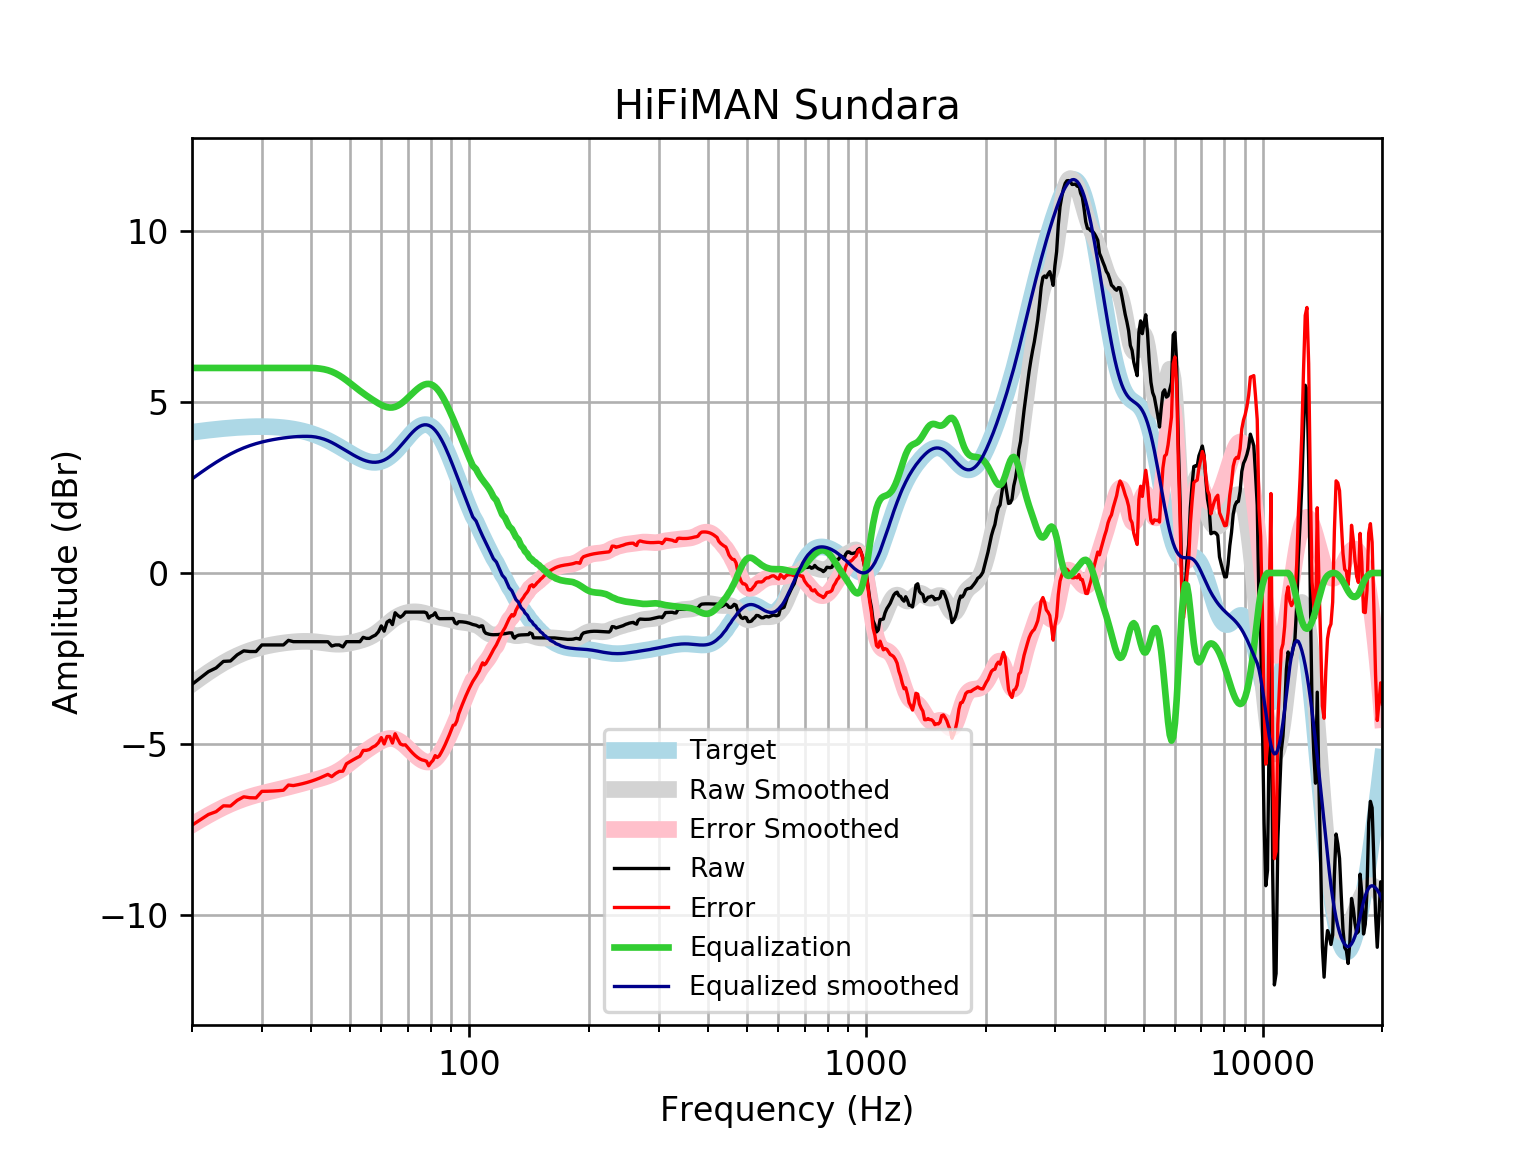

Source data for this figure (header and first rows):
frequency, raw, error, smoothed, error_smoothed, equalization, equalized_raw, equalized_smoothed, target
20, -3.259, -7.38, -3.249, -7.369, 6, 2.741, 2.751, 4.121
21, -3.067, -7.219, -3.07, -7.222, 6.0, 2.933, 2.93, 4.152
22, -2.886, -7.067, -2.908, -7.088, 6.0, 3.114, 3.092, 4.18
23, -2.779, -6.984, -2.762, -6.967, 6, 3.221, 3.238, 4.205
24, -2.586, -6.813, -2.631, -6.858, 6, 3.414, 3.369, 4.227
25, -2.575, -6.82, -2.518, -6.763, 6, 3.425, 3.482, 4.245
26, -2.394, -6.653, -2.421, -6.681, 6, 3.606, 3.579, 4.259
27, -2.279, -6.549, -2.339, -6.61, 6.0, 3.721, 3.661, 4.271
28, -2.298, -6.576, -2.271, -6.55, 6, 3.702, 3.729, 4.278
29, -2.298, -6.581, -2.214, -6.498, 6, 3.702, 3.786, 4.283
30, -2.106, -6.389, -2.168, -6.452, 6.0, 3.894, 3.832, 4.284
31, -2.106, -6.387, -2.13, -6.411, 6, 3.894, 3.87, 4.281
32, -2.106, -6.38, -2.098, -6.373, 6.0, 3.894, 3.902, 4.275
33, -2.106, -6.371, -2.071, -6.336, 6.0, 3.894, 3.929, 4.265
34, -2.106, -6.357, -2.049, -6.3, 6, 3.894, 3.951, 4.251
35, -1.971, -6.204, -2.031, -6.264, 6, 4.029, 3.969, 4.233
36, -2.009, -6.221, -2.017, -6.228, 6, 3.991, 3.983, 4.211
37, -2.009, -6.195, -2.007, -6.191, 6.0, 3.991, 3.993, 4.185
38, -2.009, -6.164, -2.001, -6.155, 6, 3.991, 3.999, 4.155
39, -2.009, -6.129, -2.001, -6.119, 6.0, 3.991, 3.999, 4.12
40, -2.009, -6.09, -2.005, -6.084, 6.0, 3.991, 3.995, 4.08
41, -2.009, -6.046, -2.015, -6.05, 5.994, 3.984, 3.979, 4.037
42, -2.009, -5.998, -2.028, -6.016, 5.981, 3.972, 3.953, 3.989
43, -2.009, -5.946, -2.044, -5.98, 5.962, 3.953, 3.918, 3.937
44, -2.012, -5.893, -2.06, -5.94, 5.933, 3.922, 3.873, 3.881
45, -2.137, -5.96, -2.074, -5.895, 5.893, 3.756, 3.82, 3.823
46, -2.106, -5.868, -2.082, -5.842, 5.842, 3.737, 3.76, 3.762
47, -2.106, -5.805, -2.084, -5.782, 5.782, 3.676, 3.698, 3.7
48, -2.163, -5.8, -2.079, -5.713, 5.713, 3.55, 3.635, 3.636
49, -2.009, -5.583, -2.067, -5.639, 5.639, 3.629, 3.572, 3.574
50, -2.009, -5.522, -2.049, -5.561, 5.561, 3.551, 3.512, 3.512
51, -2.009, -5.463, -2.028, -5.482, 5.482, 3.472, 3.454, 3.454
52, -2.009, -5.409, -2.004, -5.404, 5.404, 3.395, 3.4, 3.4
53, -2.009, -5.361, -1.978, -5.33, 5.33, 3.321, 3.352, 3.351
54, -1.883, -5.193, -1.949, -5.26, 5.26, 3.377, 3.311, 3.31
55, -1.913, -5.19, -1.916, -5.194, 5.194, 3.281, 3.279, 3.276
56, -1.913, -5.166, -1.876, -5.132, 5.132, 3.218, 3.255, 3.253
57, -1.86, -5.099, -1.83, -5.072, 5.072, 3.212, 3.242, 3.239
58, -1.817, -5.054, -1.775, -5.016, 5.016, 3.199, 3.24, 3.237
59, -1.721, -4.967, -1.713, -4.964, 4.964, 3.243, 3.25, 3.246
60, -1.548, -4.816, -1.646, -4.918, 4.918, 3.37, 3.272, 3.268
61, -1.702, -5.003, -1.575, -4.88, 4.88, 3.178, 3.305, 3.301
62, -1.439, -4.785, -1.504, -4.854, 4.854, 3.415, 3.35, 3.346
63, -1.382, -4.784, -1.436, -4.841, 4.841, 3.459, 3.406, 3.402
64, -1.509, -4.977, -1.373, -4.844, 4.844, 3.335, 3.471, 3.468
65, -1.163, -4.705, -1.317, -4.862, 4.862, 3.699, 3.545, 3.542
66, -1.24, -4.862, -1.27, -4.894, 4.894, 3.654, 3.625, 3.622
67, -1.295, -5.003, -1.231, -4.94, 4.94, 3.645, 3.709, 3.707
68, -1.239, -5.034, -1.199, -4.996, 4.996, 3.757, 3.796, 3.796
69, -1.144, -5.028, -1.175, -5.059, 5.059, 3.915, 3.884, 3.884
70, -1.144, -5.114, -1.157, -5.126, 5.126, 3.982, 3.97, 3.97
71, -1.144, -5.197, -1.144, -5.195, 5.195, 4.051, 4.051, 4.053
72, -1.144, -5.272, -1.138, -5.264, 5.264, 4.12, 4.126, 4.128
73, -1.144, -5.339, -1.136, -5.328, 5.328, 4.184, 4.192, 4.195
74, -1.144, -5.395, -1.14, -5.388, 5.388, 4.244, 4.248, 4.251
75, -1.144, -5.439, -1.149, -5.44, 5.44, 4.296, 4.291, 4.295
76, -1.144, -5.469, -1.161, -5.482, 5.482, 4.338, 4.321, 4.325
77, -1.144, -5.485, -1.176, -5.513, 5.513, 4.369, 4.336, 4.341
78, -1.169, -5.51, -1.194, -5.53, 5.53, 4.361, 4.336, 4.34
79, -1.317, -5.641, -1.213, -5.533, 5.533, 4.216, 4.32, 4.324
... 553 more rows
